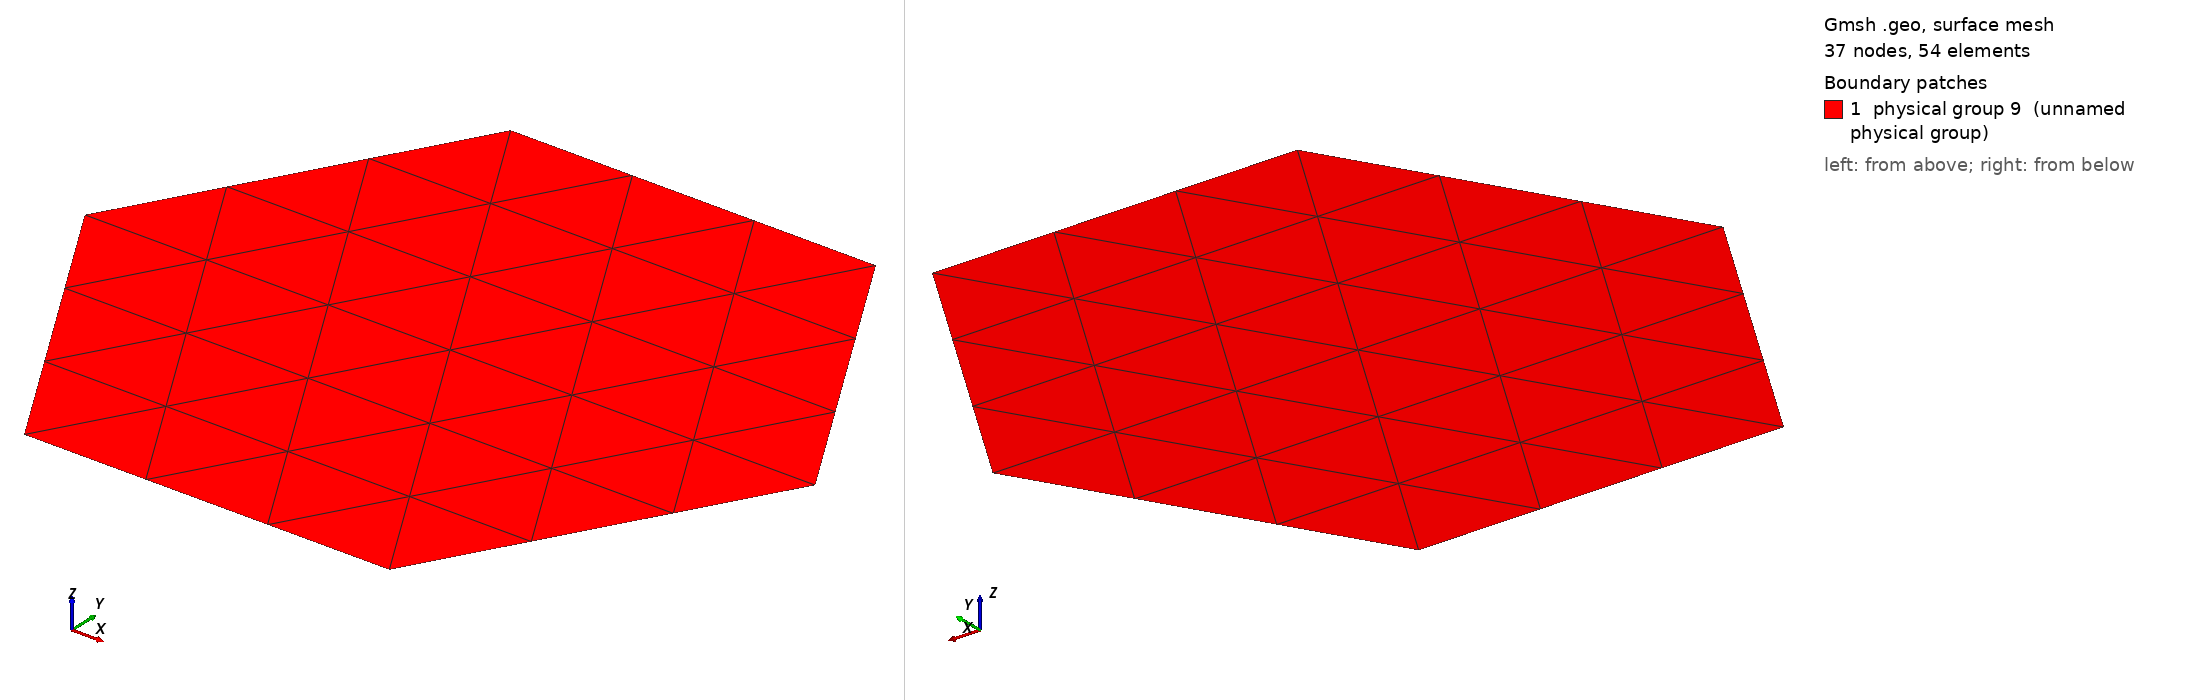

Gmsh geometry script, surface-meshed: 37 nodes, 54 surface elements. Boundary patches (legend numbers): 1 physical group 9 (unnamed physical group). Left view from above one corner, right view from below the opposite corner. Legend entries are the model's physical surfaces. The drawing asked Gmsh for element sizes between 1% and 20% of the model's largest extent; the script's own settings can give other sizes.

=== hex.geo (drawn) ===
// Gmsh project created on Wed Apr 25 17:49:37 2018
Point(1) = {1, 0, 0, 1.0};
Point(2) = {0.5, 0.866025403784438646763723170752936183471402626905190314, 0, 1.0};
Point(3) = {-0.5, 0.866025403784438646763723170752936183471402626905190314, 0, 1.0};
Point(4) = {-1, 0, 0, 1.0};
Point(5) = {-0.5, -0.866025403784438646763723170752936183471402626905190314, 0, 1.0};
Point(6) = {0.5, -0.866025403784438646763723170752936183471402626905190314, 0, 1.0};
Line(1) = {1, 2};
Line(2) = {2, 3};
Line(3) = {3, 4};
Line(4) = {4, 5};
Line(5) = {5, 6};
Line(6) = {6, 1};
Line Loop(7) = {2, 3, 4, 5, 6, 1};
Plane Surface(8) = {7};
Physical Surface(9) = {8};
